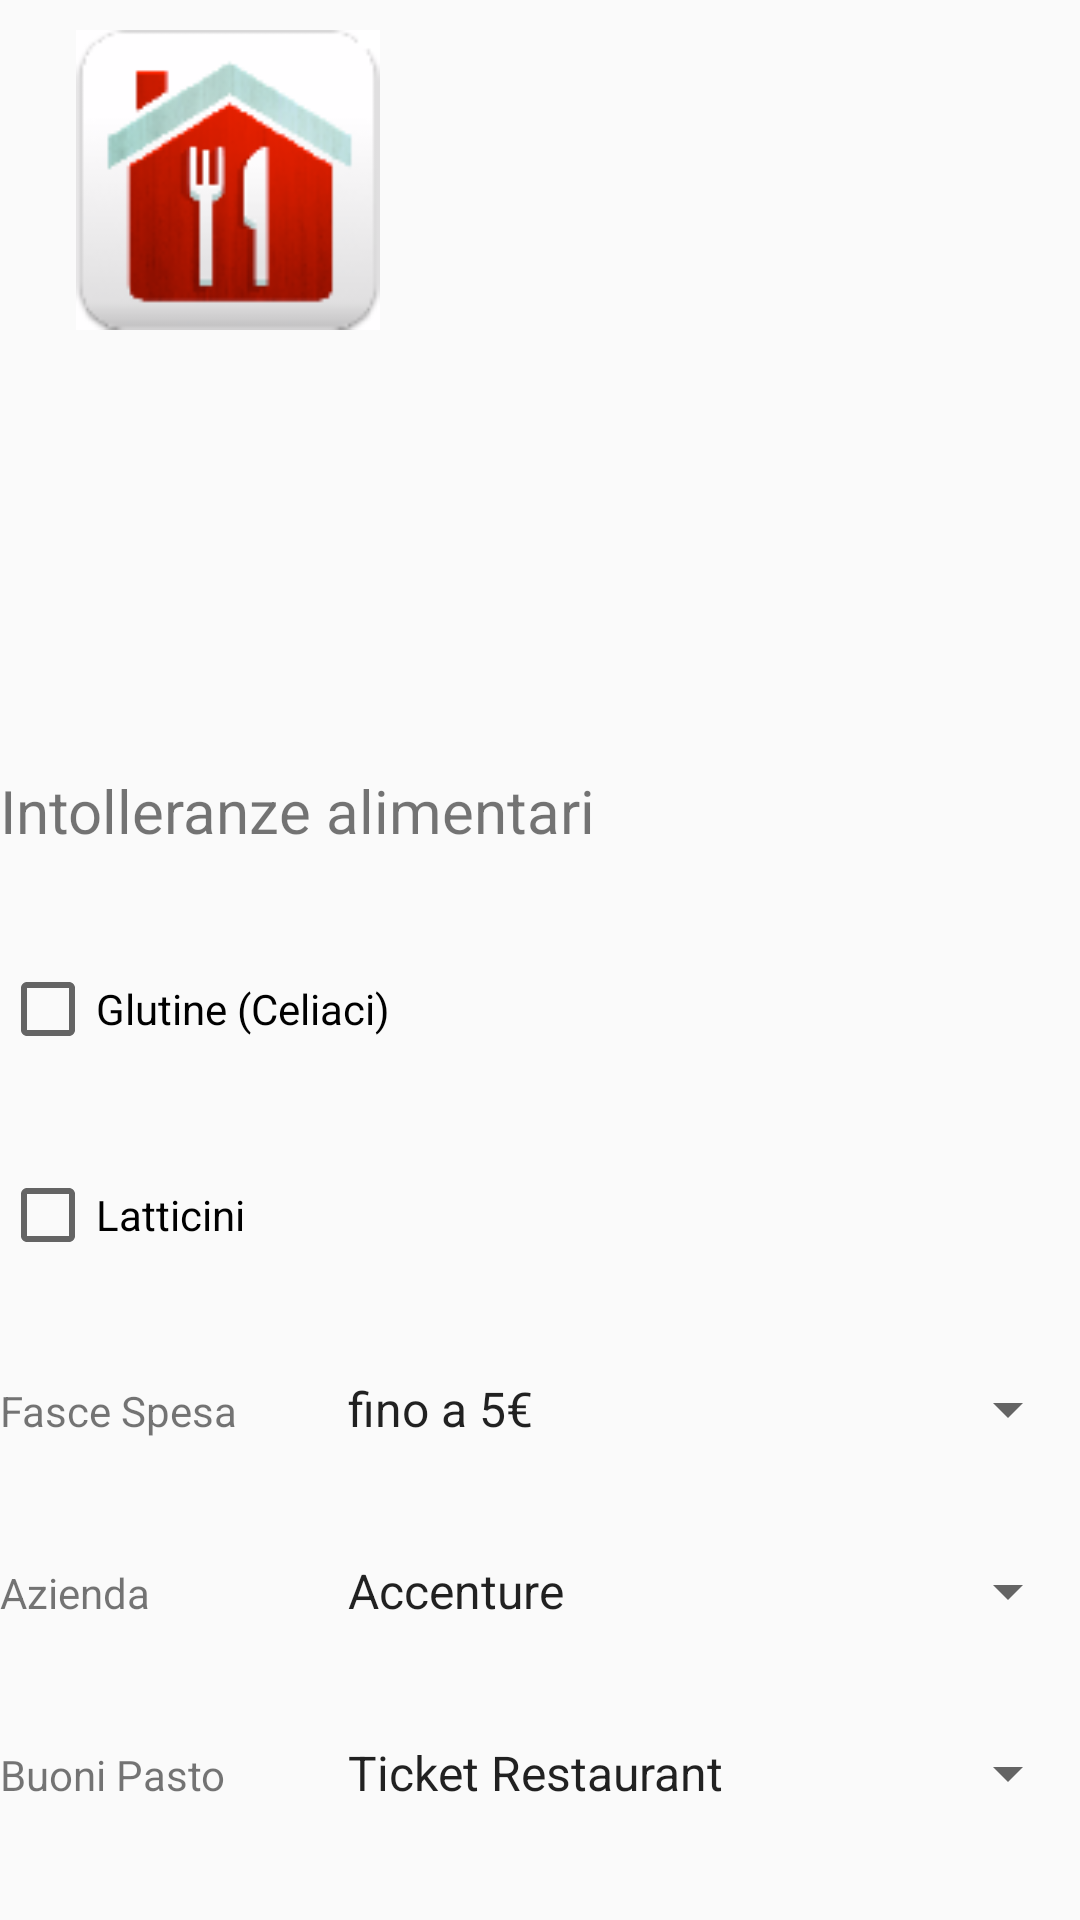

This screen was rendered from an Android layout file. Write that file and the resources it references.
<!-- AndroidManifest.xml: application theme AppTheme -->
<!-- res/layout/fragment_menu_login.xml -->
<TableLayout xmlns:android="http://schemas.android.com/apk/res/android"
    android:layout_width="match_parent"
    android:layout_height="wrap_content"
    android:orientation="horizontal">

    <TableRow
        android:layout_width="fill_parent"
        android:layout_height="0dp"
        android:layout_weight="40" >

        <ImageView
            android:id="@+id/icon"
            android:layout_width="0dp"
            android:layout_height="100dp"
            android:layout_marginLeft="5dp"
            android:layout_marginTop="10dp"
            android:layout_weight="40"
            android:contentDescription="@string/desc_list_item_icon"
            android:src="@drawable/ic_home" />

        <TextView
            android:id="@+id/title"
            android:layout_width="0dp"
            android:layout_height="wrap_content"
            android:layout_marginTop="10dp"
            android:layout_weight="60"
            android:textSize="16sp" />
    </TableRow>

    <TableRow
        android:layout_height="0dp"
        android:layout_weight="10" >

        <TextView
            android:id="@+id/textView1"
            android:layout_width="wrap_content"
            android:layout_height="wrap_content"
            android:text="@string/intolleranze"
            android:textSize="20sp" />
    </TableRow>

    <TableRow
        android:layout_height="0dp"
        android:layout_weight="10" >

        <CheckBox
            android:id="@+id/glutine"
            android:layout_width="wrap_content"
            android:layout_height="wrap_content"
            android:text="@string/Glutine" />
    </TableRow>

    <TableRow
        android:layout_height="0dp"
        android:layout_weight="10" >

        <CheckBox
            android:id="@+id/latticini"
            android:layout_width="wrap_content"
            android:layout_height="wrap_content"
            android:text="@string/Latticini" />
    </TableRow>

    <TableRow
        android:layout_height="0dp"
        android:layout_weight="10" >

        <TextView
            android:id="@+id/TextView04"
            android:layout_width="0dp"
            android:layout_height="wrap_content"
            android:layout_weight="30"
            android:text="@string/FasceSpesa" />

        <Spinner
            android:id="@+id/spinnerFasceSpesa"
            android:layout_width="0dp"
            android:layout_height="wrap_content"
            android:layout_weight="70"
            android:entries="@array/FasceSpesa" />
    </TableRow>

    <TableRow
        android:layout_height="0dp"
        android:layout_weight="10" >

        <TextView
            android:id="@+id/TextView03"
            android:layout_width="0dp"
            android:layout_height="wrap_content"
            android:layout_weight="30"
            android:text="@string/Azienda" />

        <Spinner
            android:id="@+id/spinnerAziende"
            android:layout_width="0dp"
            android:layout_height="wrap_content"
            android:layout_weight="70"
            android:entries="@array/Aziende" />
    </TableRow>

    <TableRow
        android:layout_height="0dp"
        android:layout_weight="10" >

        <TextView
            android:id="@+id/textBuoniPasto"
            android:layout_width="0dp"
            android:layout_height="wrap_content"
            android:layout_weight="30"
            android:text="@string/BuoniPasto" />

        <Spinner
            android:id="@+id/spinnerBuoniPasto"
            android:layout_width="0dp"
            android:layout_height="wrap_content"
            android:layout_weight="70"
            android:entries="@array/buoniPasto" />
    </TableRow>

</TableLayout>
<!-- resources referenced by this layout -->
<resources>
  <string-array name="Aziende">
          <item>Accenture</item>
          <item>Telecom Italia</item>
      </string-array>
  <string-array name="FasceSpesa">
          <item>fino a 5€</item>
          <item>da 5€ a 10€ </item>
          <item>oltre 10€</item>
      </string-array>
  <string-array name="buoniPasto">
          <item>Ticket Restaurant</item>
          <item>Pellegrini card</item>
      </string-array>
  <!-- drawable ic_home: png bitmap (drawable-hdpi, 8991 bytes) -->
  <string name="Azienda">Azienda</string>
  <string name="BuoniPasto">Buoni Pasto</string>
  <string name="FasceSpesa">Fasce Spesa</string>
  <string name="Glutine">Glutine (Celiaci)</string>
  <string name="Latticini">Latticini</string>
  <string name="desc_list_item_icon">Item Icon</string>
  <string name="intolleranze">Intolleranze alimentari</string>
  <style name="AppTheme" parent="AppBaseTheme">
          
      </style>
  <style name="AppBaseTheme" parent="Theme.AppCompat.Light.DarkActionBar">
          
          
          
          
          
      </style>
</resources>
